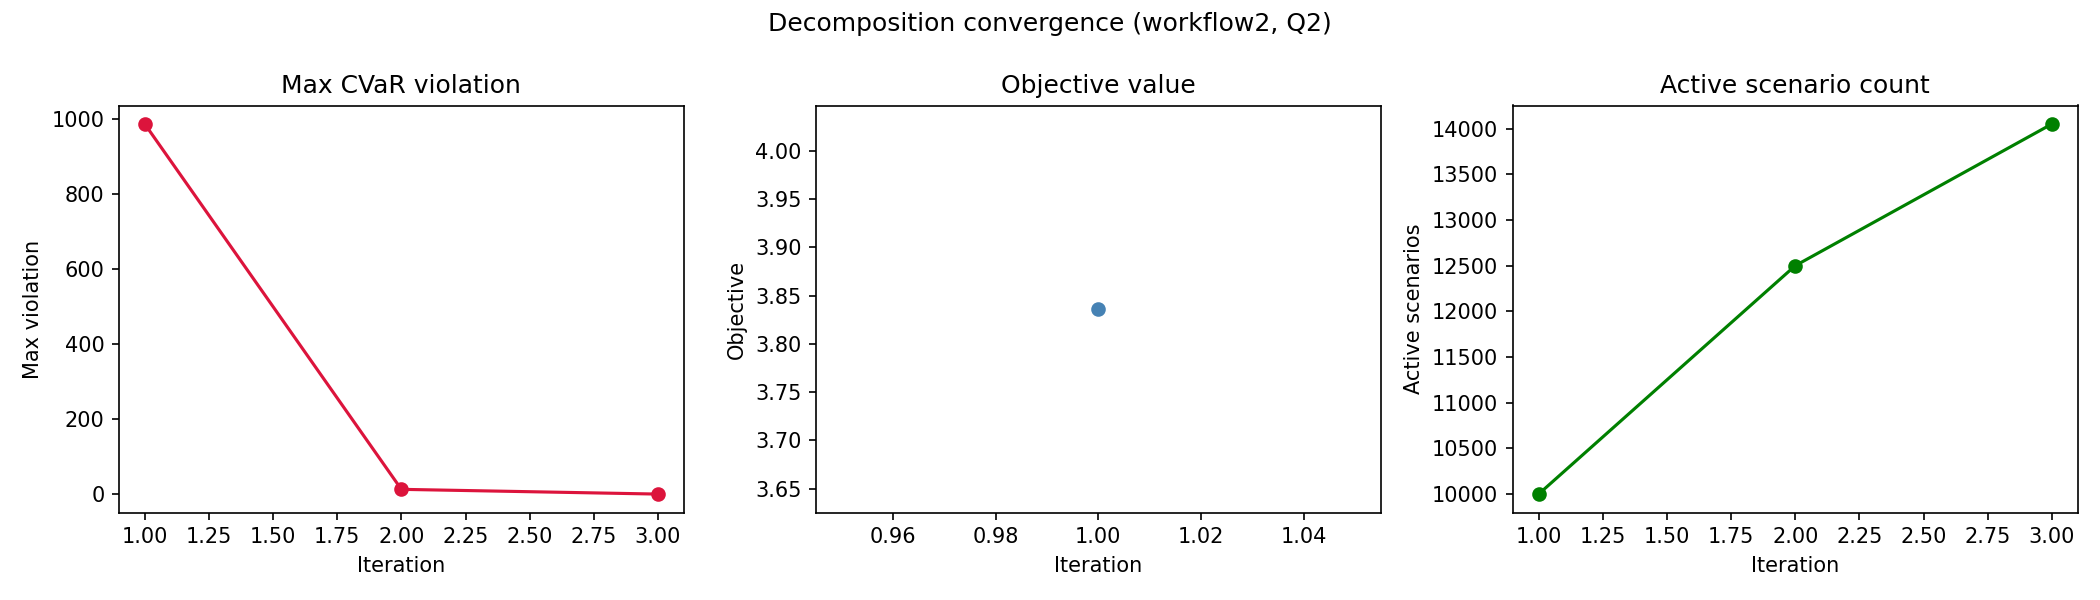

Data behind this chart, as committed beside it:
workflow, quality_level, iteration, active_scenario_count, objective_value, max_violation, num_violated_scenarios, runtime_sec
workflow2, Q2, 1, 10000, 3.836, 985.7, 8713, 316.2
workflow2, Q2, 2, 12500, inf, 12.63, 1551, 128.3
workflow2, Q2, 3, 14051, inf, 0.0, 0, 159.4
